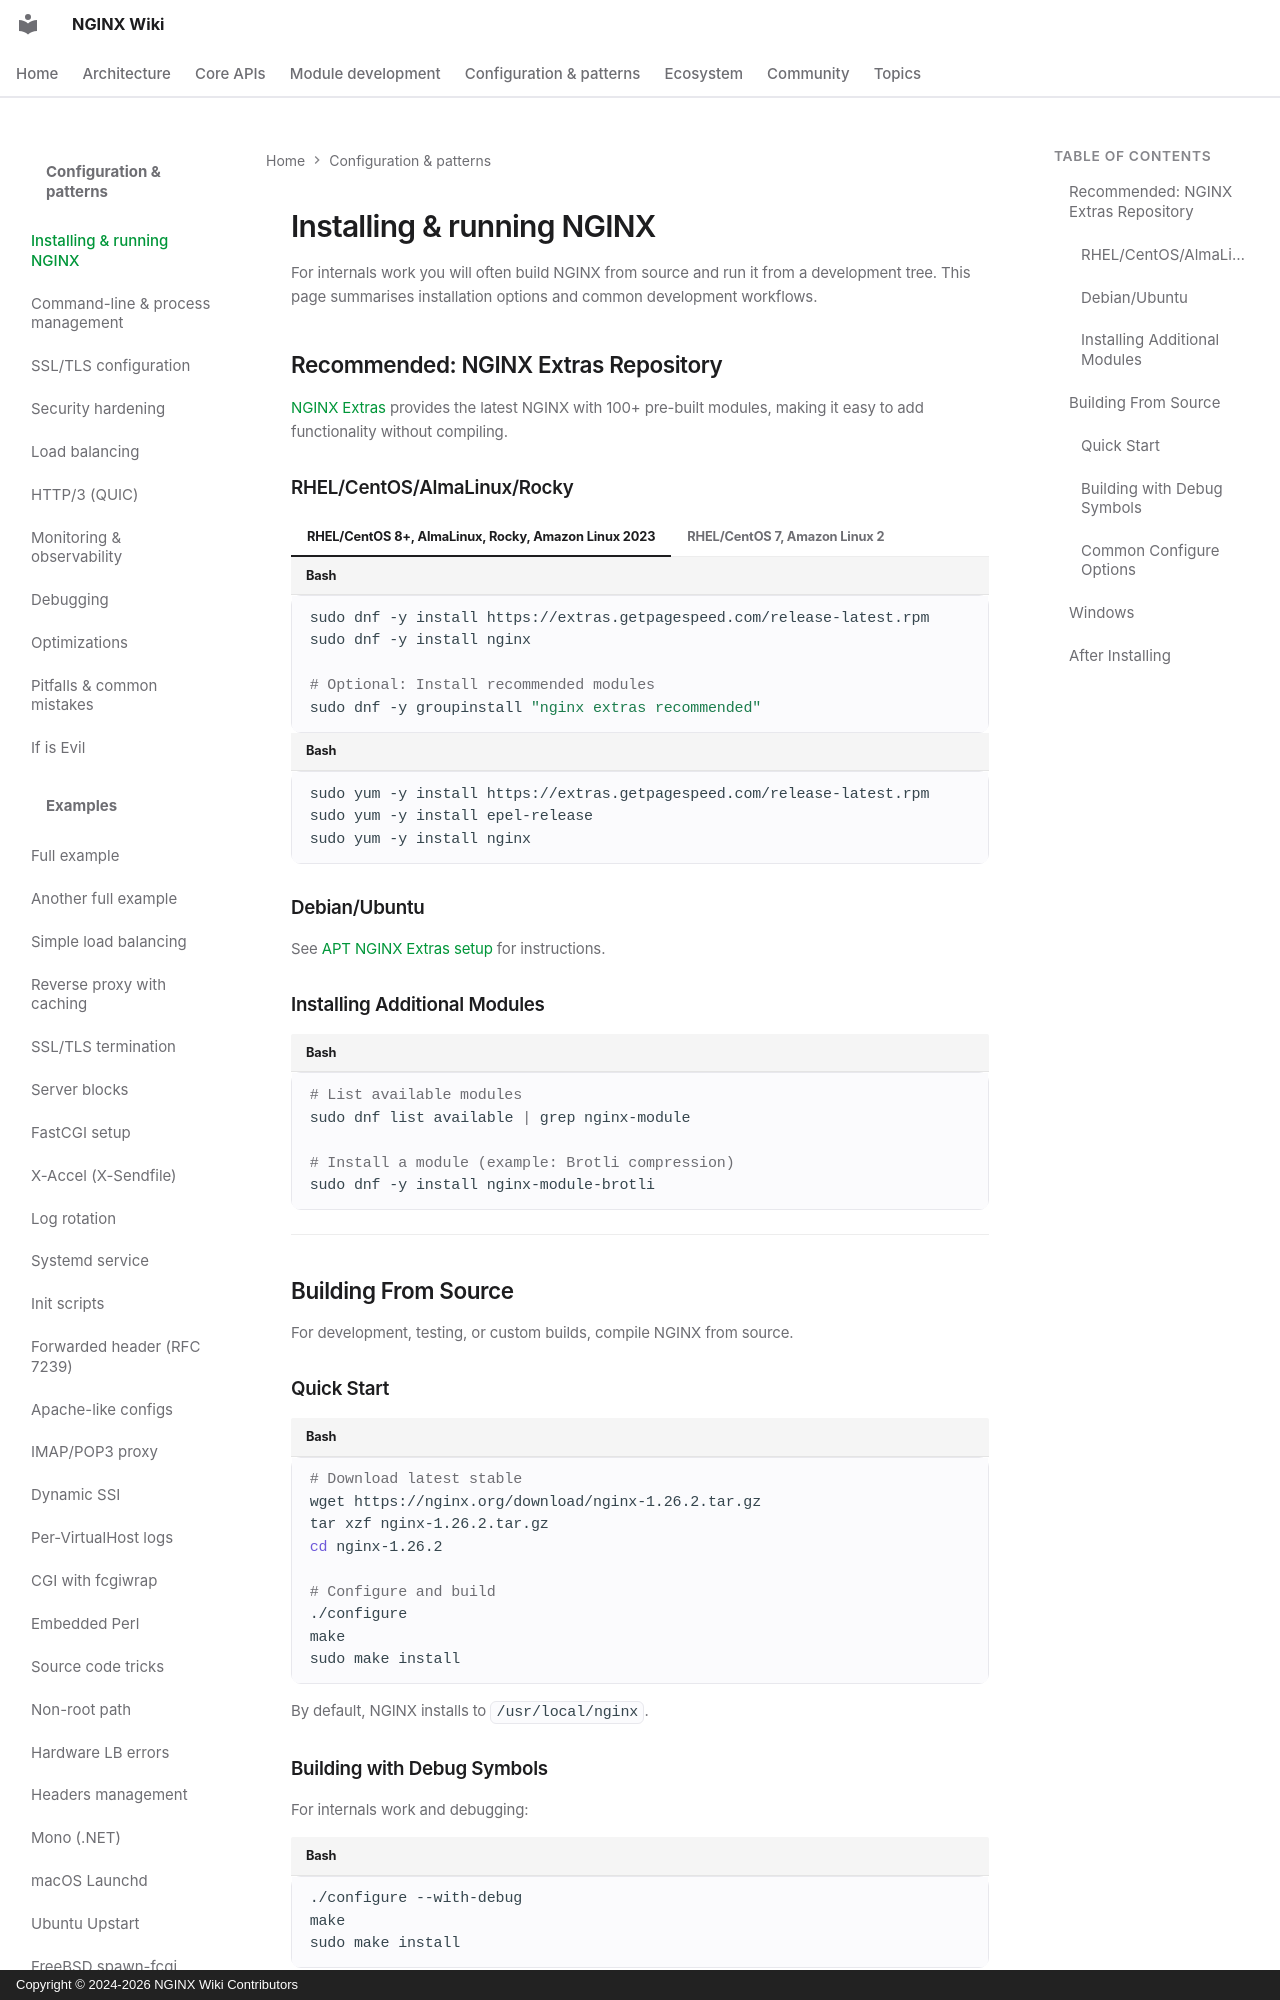

repository: GetPageSpeed/nginx-wiki · page: config/installing/index.html · generator: mkdocs · copyright: Copyright © 2024-2026 NGINX Wiki Contributors

---
title: Installing and Running NGINX - Complete Installation Guide
description: Install NGINX on Linux, Windows, or from source. Covers package managers, NGINX Extras repository, and building with custom modules.
keywords: NGINX installation, install NGINX, NGINX Linux, NGINX Windows, build NGINX from source, NGINX packages
author: NGINX Community
date: 2025-12-05
updated: 2026-08-05
schema_type: TechArticle
tags:
  - installation
  - setup
  - linux
  - windows
  - source build
  - packages
---

# Installing & running NGINX

For internals work you will often build NGINX from source and run it from a development tree. This page summarises installation options and common development workflows.

## Recommended: NGINX Extras Repository

[NGINX Extras](https://nginx-extras.getpagespeed.com/) provides the latest NGINX with 100+ pre-built modules, making it easy to add functionality without compiling.

### RHEL/CentOS/AlmaLinux/Rocky

=== "RHEL/CentOS 8+, AlmaLinux, Rocky, Amazon Linux 2023"
    ```bash
    sudo dnf -y install https://extras.getpagespeed.com/release-latest.rpm
    sudo dnf -y install nginx
    
    # Optional: Install recommended modules
    sudo dnf -y groupinstall "nginx extras recommended"
    ```

=== "RHEL/CentOS 7, Amazon Linux 2"
    ```bash
    sudo yum -y install https://extras.getpagespeed.com/release-latest.rpm
    sudo yum -y install epel-release
    sudo yum -y install nginx
    ```

### Debian/Ubuntu

See [APT NGINX Extras setup](https://apt-nginx-extras.getpagespeed.com/apt-setup/) for instructions.
